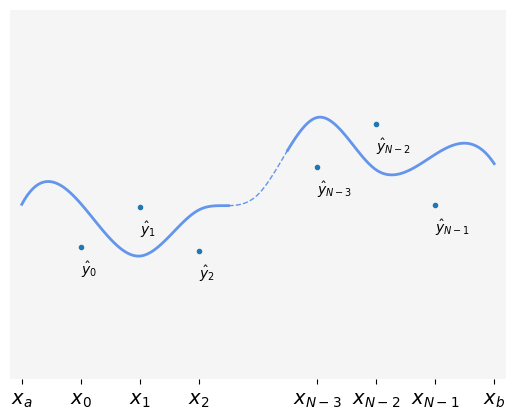
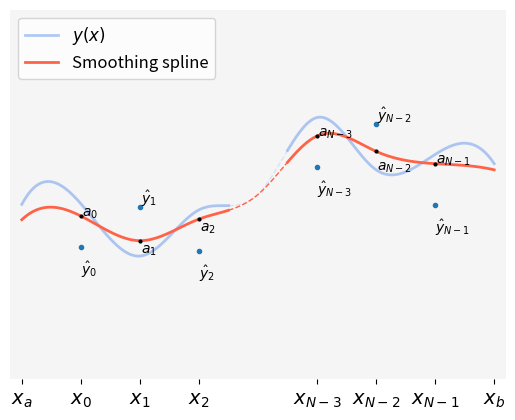
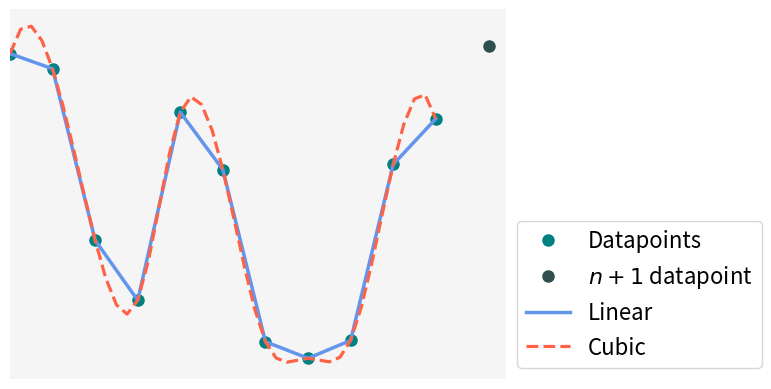
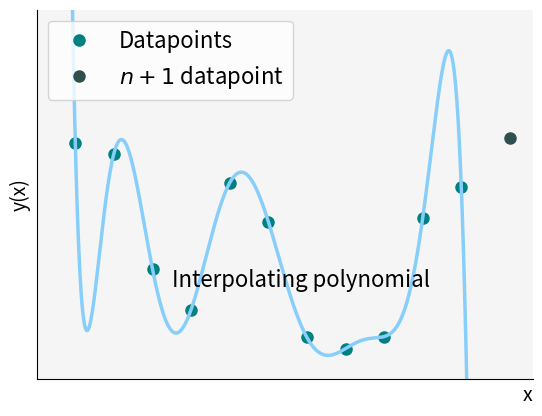
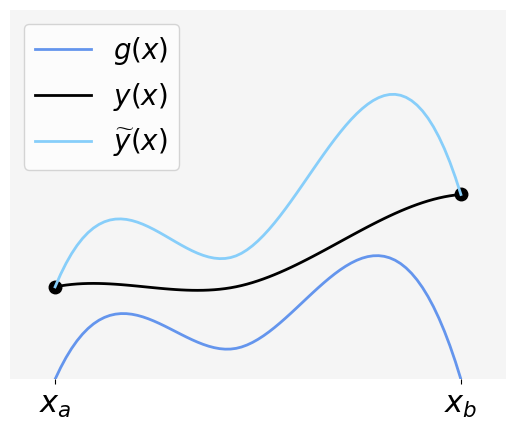
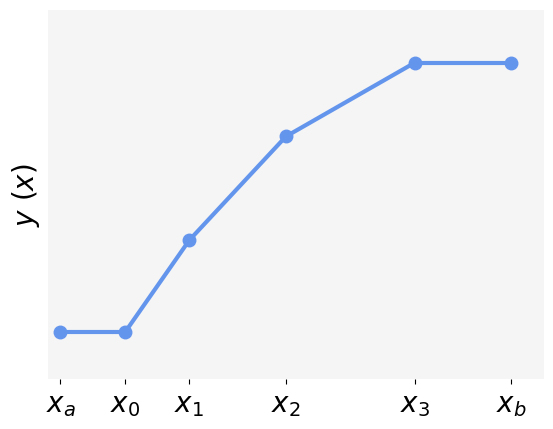
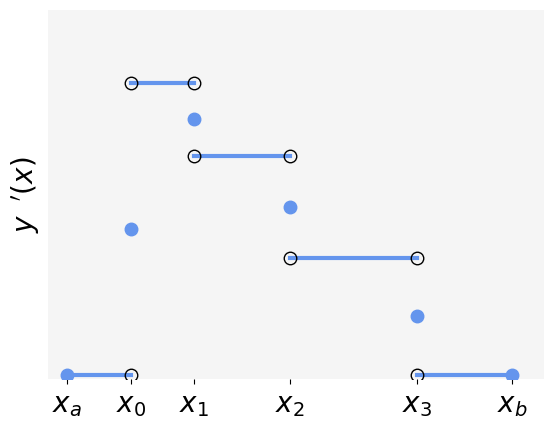

Here is the Python script that generated these plots, in order:
# %%
import numpy as np
from numpy.linalg import solve
import matplotlib.pyplot as plt
from scipy.linalg import qr
from scipy import optimize
from scipy.special import erfinv
from scipy.interpolate import interp1d
from scipy import interpolate
from mpl_toolkits.axisartist.axislines import SubplotZero

def poly_interp(xi_multi,yi_multi):
    """
    General polynomial interpolation. 

    Compute the coefficients of the polynomial
    interpolating the points (xi[i],yi[i]) for i = 0,1,2,...,n-1
    where n = len(xi) = len(yi).

    Returns c, an array containing the coefficients of
      p(x) = c[0] + c[1]*x + c[2]*x**2 + ... + c[N-1]*x**(N-1).

    """
    # check inputs and print error message if not valid:
    error_message = "xi and yi should have type numpy.ndarray"
    assert (type(xi_multi) is np.ndarray) and (type(yi_multi) is np.ndarray), error_message

    error_message = "xi and yi should have the same length "
    assert len(xi_multi)==len(yi_multi), error_message

    # The linear system to interpolate through data points:
    # Uses a list comprehension
    
    n = len(xi_multi)
    A = np.vstack([xi_multi**j for j in range(n)]).T
    c = solve(A,yi_multi)

    return c

def plot_poly(xi_multi, yi_multi, c):
    """
    Plot the resulting function along with the data points.
    """
    x = np.linspace(xi_multi.min() - 1,  xi_multi.max() + 1, 1000)

    # Using Horner's rule for defining interpolating polynomial:
    n = len(xi_multi)
    y = c[n-1]
    for j in range(n-1, 0, -1):
        y = y*x + c[j-1]
        
    ## Plotting
    f = plt.figure()
    plt.clf()
    plt.plot(xi_multi,yi_multi,'.', color = 'teal',  markersize=16) 
    plt.plot(22.5, 1.05, '.', color='darkslategray', markersize=16)
    plt.plot(x,y,'-', color = 'lightskyblue', linewidth = 2.5)
    plt.grid()
    plt.ylim(yi_multi.min()-1, yi_multi.max()+1)
    ax = plt.gca()
    ax.set_facecolor('whitesmoke')
    ax.spines['right'].set_visible(False)
    ax.spines['top'].set_visible(False)
    plt.xticks([])
    plt.yticks([])
    plt.xlabel('x', loc = 'right', fontsize = 14)
    plt.ylabel('y(x)', fontsize = 14)
    plt.tick_params(left=False, bottom = False, right = False, top = False)
    plt.legend(['Datapoints', '$n+1$ datapoint'], loc='upper left', numpoints=1, prop={'size': 16})
    plt.xlim(-2, 23.7)
    plt.ylim(-1.3, 2.3)
    plt.text(5, -0.4, r'Interpolating polynomial', fontsize=16)
    
    plt.show()
    f.savefig("inter.pdf", bbox_inches='tight')

def plot_splines(x,y, datapoint):
    """
    Input: x and y values that the splines should interpolate. 
    Next datapoint that splines doesn't interpolate with.

    Returns: Plot of (x,y) values, linear and cubic splines interpolating these and an extra datapoint. 
    """
    f1 = interp1d(x, y)
    f2 = interp1d(x, y, kind='cubic')
    xnew = np.linspace(0, 20, num=41, endpoint=True)

    f = plt.figure()
    plt.plot(x, y, '.', color = 'teal', markersize=16)
    plt.plot(datapoint[0], datapoint[1], '.', color = 'darkslategray', markersize=16)
    plt.plot(xnew, f1(xnew), '-',  linewidth = 2.5, color = 'cornflowerblue')
    plt.plot(xnew, f2(xnew), '--', linewidth = 2.3, color = 'tomato')
    
    ax = plt.gca()
    ax.set_facecolor('whitesmoke')
    for spine in plt.gca().spines.values():
        spine.set_visible(False)
    plt.xticks([])
    plt.yticks([])
    plt.tick_params(left=False, bottom = False, right = False, top = False)
    plt.legend(['Datapoints', '$n+1$ datapoint','Linear', 'Cubic'], loc='lower left', numpoints=1, prop={'size': 16},bbox_to_anchor=(1, 0) )
    plt.xlim(0, 23.3)
    plt.show()
    f.savefig("splines.pdf", bbox_inches='tight')

def sum_of_functions(x,y, x1, y1, point1, point2):
    """
    Input: 
    (x,y) coordinates that the first polynomial should interpolate.
    (x,y) coordinates that the second polynomial should interpolate.
    Start and ending point for the two functions.
    
    Returns:
    Plot of the two functions from the start point to the end point, and the sum of the functions.
    """
    xticks = [ 3, 5, 8]
    xnew = np.linspace(1,10,75)
    f2 = interp1d(x, y, kind = 'cubic')
    f3 = interp1d(x1, y1, kind = 'cubic')

    f = plt.figure()
    plt.plot(point1[0], point1[1], '.', color='black', markersize=18)
    plt.plot(point2[0], point2[1], '.',color = 'black', markersize=18)
    plt.plot(xnew, f2(xnew), '-', color='cornflowerblue', label = '$g(x)$', linewidth = 2)
    plt.plot(xnew, f3(xnew), '-', color='black', label = '$y(x)$',linewidth = 2)
    plt.plot(xnew, f3(xnew)+f2(xnew), '-', color='lightskyblue', label = '$\widetilde{y}(x)$', linewidth = 2)
    plt.xlim(0, 11)
    plt.ylim(0, 12)
    plt.legend( loc='upper left', numpoints=1, prop={'size': 20} )
    ax = plt.gca()
    ax.set_facecolor('whitesmoke')
    for spine in plt.gca().spines.values():
        spine.set_visible(False)
    plt.xticks([])
    plt.yticks([])
    plt.xticks([1,10], ['$x_a$','$x_b$'], fontsize=22)
    plt.tick_params(left=False, bottom = True, right = False, top = False)
    plt.show()
    f.savefig("sumof.pdf", bbox_inches='tight')

def piecewise_derivative(allx, color):

    x = [0, 1]
    y = [0, 0]
    x1 = [1, 2]
    y1 = [2, 2]
    x2 = [2, 3.5]
    y2 = [1.5, 1.5]
    x3 = [3.5, 5.5]
    y3 = [0.8, 0.8]
    x4 = [5.5, 7]
    y4 = [0, 0]
    emptypointx = [1, 1, 2, 2, 3.5, 3.5, 5.5, 5.5]
    emptypointy = [0, 2, 2, 1.5, 1.5, 0.8, 0.8, 0]
    holepointx = [0,1, 2, 3.5, 5.5,7]
    holepointy = [0,1, 1.75, 1.15, 0.4,0]
    my_xticks = ['$x_a$', '$x_0$', '$x_1$','$x_2$', '$x_3$', '$x_b$']

    f = interp1d(x, y)
    f1 = interp1d(x1, y1)
    f2 = interp1d(x2, y2)
    f3 = interp1d(x3, y3)
    f4 = interp1d(x4, y4)
    f5 = plt.figure()
    xnew = np.linspace(0, 1, 20)
    xnew1 = np.linspace(1, 2, 20)
    xnew2 = np.linspace(2, 3.5, 20)
    xnew3 = np.linspace(3.5, 5.5, 20)
    xnew4 = np.linspace(5.5, 7, 20)
    plt.plot(xnew, f(xnew), '-', color = color, linewidth=3)
    plt.plot(xnew1, f1(xnew1), '-', color = color, linewidth=3)
    plt.plot(xnew2, f2(xnew2), '-', color = color, linewidth=3)
    plt.plot(xnew3, f3(xnew3), '-', color = color, linewidth=3)
    plt.plot(xnew4, f4(xnew4), '-', color = color, linewidth=3)
    plt.plot(emptypointx, emptypointy, 'o', color='black', fillstyle= 'none', markersize=9)
    plt.plot(holepointx, holepointy, 'o', color=color, markersize=9)
    plt.xticks(allx, my_xticks, fontsize=20)
    plt.yticks([])
    plt.ylabel('$y\ ^{\ \prime} (x)$', fontsize=20)
    plt.plot()
    plt.xlim(-0.3,7.5)
    plt.ylim(-0.03,2.5)
    ax = plt.gca()
    ax.set_facecolor('whitesmoke')
    for spine in plt.gca().spines.values():
        spine.set_visible(False)
    plt.show()
    f5.savefig("ym.pdf", bbox_inches='tight')

def piecewise_function(allx, color):

    x = [0, 1]
    y = [1, 1]
    x1 = [1, 2]
    y1 = [1, 3]
    x2 = [2, 3.5]
    y2 = [3, 5.25]
    x3 = [3.5, 5.5]
    y3 = [5.25, 6.85]
    x4 = [5.5, 7]
    y4 = [6.85, 6.85]
    holepointx = [0,1, 2, 3.5, 5.5,7]
    holepointy = [1,1, 3, 5.25, 6.85, 6.85]
    my_xticks = ['$x_a$', '$x_0$', '$x_1$','$x_2$', '$x_3$', '$x_b$']

    f = interp1d(x, y)
    f1 = interp1d(x1, y1)
    f2 = interp1d(x2, y2)
    f3 = interp1d(x3, y3)
    f4 = interp1d(x4, y4)
    f5 = plt.figure()
    xnew = np.linspace(0, 1, 20)
    xnew1 = np.linspace(1, 2, 20)
    xnew2 = np.linspace(2, 3.5, 20)
    xnew3 = np.linspace(3.5, 5.5, 20)
    xnew4 = np.linspace(5.5, 7, 20)
    plt.plot(xnew, f(xnew), '-', color = color, linewidth=3)
    plt.plot(xnew1, f1(xnew1), '-', color = color, linewidth=3)
    plt.plot(xnew2, f2(xnew2), '-', color = color, linewidth=3)
    plt.plot(xnew3, f3(xnew3), '-', color = color, linewidth=3)
    plt.plot(xnew4, f4(xnew4), '-', color = color, linewidth=3)
    plt.plot(holepointx, holepointy, 'o', color=color, markersize=9)
    plt.xticks(allx, my_xticks, fontsize=20)
    plt.yticks([])
    plt.ylabel('$y\ (x)$', fontsize=20)
    plt.plot()
    plt.xlim(-0.2,7.5)
    plt.ylim(-0.015,8)
    ax = plt.gca()
    ax.set_facecolor('whitesmoke')
    for spine in plt.gca().spines.values():
        spine.set_visible(False)
    plt.show()
    f5.savefig("y.pdf", bbox_inches='tight')

def yhatskitse(x,y):
    x1 = np.linspace(1,4.5,75)
    x2 = np.linspace(5.5,9,75)
    x3 = np.linspace(4.5,5.5,75)
    f2 = interp1d(x, y, kind = 'cubic')

    f7 = plt.figure()
    plt.plot(x1, f2(x1), '-', color='cornflowerblue', linewidth = 2)
    plt.plot(x2, f2(x2), '-', color='cornflowerblue', linewidth = 2)
    plt.plot(x3, f2(x3), '--', color='cornflowerblue', linewidth = 1)
    plt.xlim(0.8, 9.2)
    plt.ylim(2, 3.2)
    plt.yticks([])
    ax = plt.gca()
    ax.set_facecolor('whitesmoke')
    for spine in plt.gca().spines.values():
        spine.set_visible(False)
    xtick = [1,2,3,4,6,7,8,9]
    yhat = [2.57 - 0.14, 2.4+0.16, 2.55-0.135, 2.85-0.16, 2.68+0.15, 2.73-0.165]
    plt.xticks(xtick, ['$x_a$' ,'$x_0$','$x_1$','$x_2$','$x_{N-3}$','$x_{N-2}$' ,'$x_{N-1}$','$x_b$'], fontsize=14)
    plt.plot([2,3,4,6,7,8],yhat,'.', markersize = 6)
    fonts = 10
    plt.text(2, 2.57 - 0.14 -0.09,  '$\hat{y}_{0}$', fontsize=fonts)
    plt.text(3, 2.4+0.16 -0.09,  '$\hat{y}_{1}$', fontsize=fonts)
    plt.text(4,  2.55-0.135-0.09,  '$\hat{y}_{2}$', fontsize=fonts)
    plt.text(6, 2.85-0.16-0.09,  '$\hat{y}_{N-3}$', fontsize=fonts)
    plt.text(7, 2.68+0.15-0.09,  '$\hat{y}_{N-2}$', fontsize=fonts)
    plt.text(8, 2.73-0.165-0.09,  '$\hat{y}_{N-1}$', fontsize=fonts)
    plt.tick_params(left=False, bottom = True, right = False, top = False)
    plt.show()
    f7.savefig("yhatskitse.pdf", bbox_inches='tight')

def yhatskitsewpred(x,y):
    x1 = np.linspace(1,4.5,75)
    x2 = np.linspace(5.5,9,75)
    x3 = np.linspace(4.5,5.5,75)
    f2 = interp1d(x, y, kind = 'cubic')

    f8 = plt.figure()
    plt.plot(x1, f2(x1), '-', color='cornflowerblue', linewidth = 2, alpha = 0.5, label = '$y(x)$')
    plt.plot(x2, f2(x2), '-', color='cornflowerblue', linewidth = 2, alpha = 0.5)
    plt.plot(x3, f2(x3), '--', color='cornflowerblue', linewidth = 1, alpha = 0.2)
    plt.xlim(0.8, 9.2)
    plt.ylim(2, 3.2)
    plt.yticks([])
    ax = plt.gca()
    ax.set_facecolor('whitesmoke')
    for spine in plt.gca().spines.values():
        spine.set_visible(False)
    xtick = [1,2,3,4,6,7,8,9]
    yhat = [2.57 - 0.14, 2.4+0.16, 2.55-0.135, 2.85-0.16, 2.68+0.15, 2.73-0.165]
    a = [2.568-0.05,2.57 - 0.04, 2.4+0.05, 2.55-0.03, 2.6,2.85-0.06, 2.68+0.06, 2.73-0.03, 2.7-0.02]
    
    f3 = interp1d(x, a, kind = 'cubic')
    plt.plot(x1, f3(x1), '-', color='tomato', linewidth = 2, label = 'Smoothing spline')
    plt.plot(x2, f3(x2), '-', color='tomato', linewidth = 2)
    plt.plot(x3, f3(x3), '--', color='tomato', linewidth = 1)
    
    plt.xticks(xtick, ['$x_a$' ,'$x_0$','$x_1$','$x_2$','$x_{N-3}$','$x_{N-2}$' ,'$x_{N-1}$','$x_b$'], fontsize=14)
    plt.plot([2,3,4,6,7,8],yhat,'.', markersize = 6)
    plt.plot([2,3,4,6,7,8],[2.57 - 0.04, 2.4+0.05, 2.55-0.03,2.85-0.06, 2.68+0.06, 2.73-0.03],'.', markersize = 4, color = 'black')
    fonts = 10
    plt.text(2, 2.57 - 0.14 -0.09,  '$\hat{y}_{0}$', fontsize=fonts)
    plt.text(3.02, 2.4+0.16 +0.01,  '$\hat{y}_{1}$', fontsize=fonts)
    plt.text(4,  2.55-0.135-0.09,  '$\hat{y}_{2}$', fontsize=fonts)
    plt.text(6, 2.85-0.16-0.09,  '$\hat{y}_{N-3}$', fontsize=fonts)
    plt.text(7.02, 2.68+0.15+0.01,  '$\hat{y}_{N-2}$', fontsize=fonts)
    plt.text(8, 2.73-0.165-0.09,  '$\hat{y}_{N-1}$', fontsize=fonts)
    plt.tick_params(left=False, bottom = True, right = False, top = False)
    plt.text(2.02, 2.57 - 0.04,  '$a_{0}$', fontsize=fonts)
    plt.text(3.02, 2.4+0.05-0.04,  '$a_{1}$', fontsize=fonts)
    plt.text(4.02,  2.55-0.07,  '$a_{2}$', fontsize=fonts)
    plt.text(6.02, 2.85-0.06,  '$a_{N-3}$', fontsize=fonts)
    plt.text(7.02, 2.68,  '$a_{N-2}$', fontsize=fonts)
    plt.text(8.02, 2.73-0.03,  '$a_{N-1}$', fontsize=fonts)
    plt.legend( loc='upper left', numpoints=1, prop={'size': 12} )
    plt.show()
    f8.savefig("yhatskitsewpred.pdf", bbox_inches='tight')


#plot of yhat skitse
x = [1,2,3,4,5,6,7,8,9]
y = [2.568, 2.57, 2.4, 2.55, 2.6, 2.85, 2.68, 2.73,2.7]
yhatskitse(x,y)

yhatskitsewpred(x,y)


# Plot of linear and cubic splines interpolating x and y coordinates and an extra datapoint
x = np.linspace(0, 20, num=11, endpoint=True)
y = np.cos(-x**2/8.9)
datapoint = [22.5, 1.05]
plot_splines(x,y, datapoint)

# Interpolating polynomial through x and y coordinates
c = poly_interp(x, y)
plot_poly(x, y, c)

# Plot of two functions and the sum of them going from start to end point
x = [1, 3, 5, 8, 10]
y = [0, 2, 1, 4, 0]
x1 = [1, 3, 5, 8, 10]
y1 = [3, 3, 3, 5, 6]
point1 = [1, 3]
point2 = [10, 6]
sum_of_functions(x,y, x1, y1, point1, point2)


# Plot of piecewise function and the derivative
allx = [0, 1, 2, 3.5, 5.5, 7]
piecewise_function(allx, 'cornflowerblue')
piecewise_derivative(allx, 'cornflowerblue')




# %%
